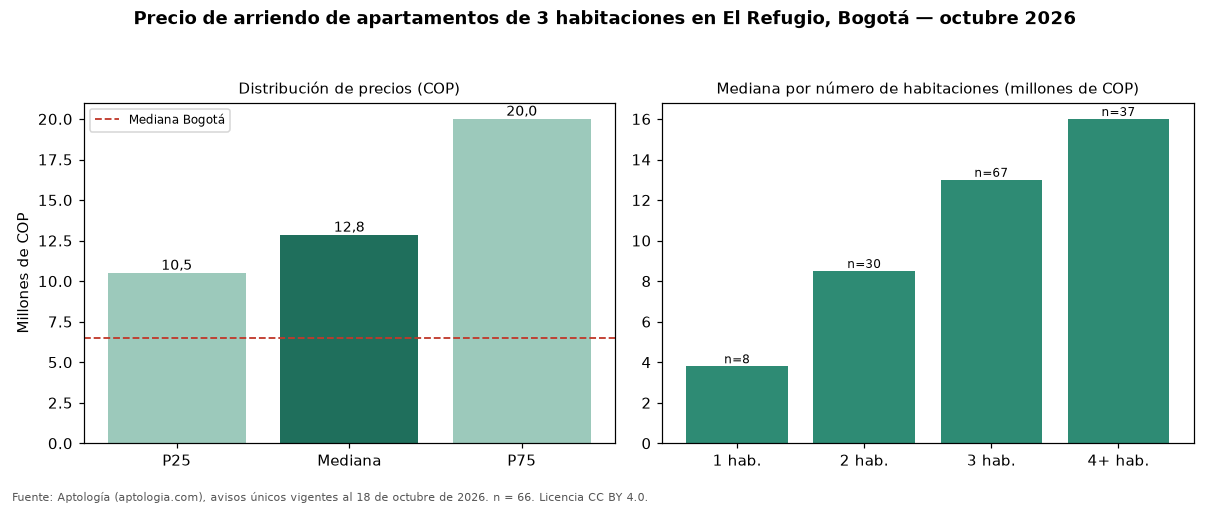

Values plotted in this chart, from the file beside it:
seccion, metrica, valor_cop, n
precio, p25, 10500000, 66
precio, mediana, 12850000, 66
precio, p75, 20000000, 66
cop_por_m2, p25, 49115, 66
cop_por_m2, mediana, 58449, 66
cop_por_m2, p75, 67105, 66
area, area_mediana_m2, 239.0, 66
habitaciones, 1, 3800000, 8
habitaciones, 2, 8500000, 30
habitaciones, 3, 13000000, 67
habitaciones, 4+, 16000000, 37
administracion, mediana, 2442000, 50
estrato, moda, 6, 
parqueadero, porcentaje_con_parqueadero, 100.0, 66
ciudad, mediana_ciudad, 6500000, 4860
ciudad, mediana_cop_por_m2_ciudad, 46296, 4860
